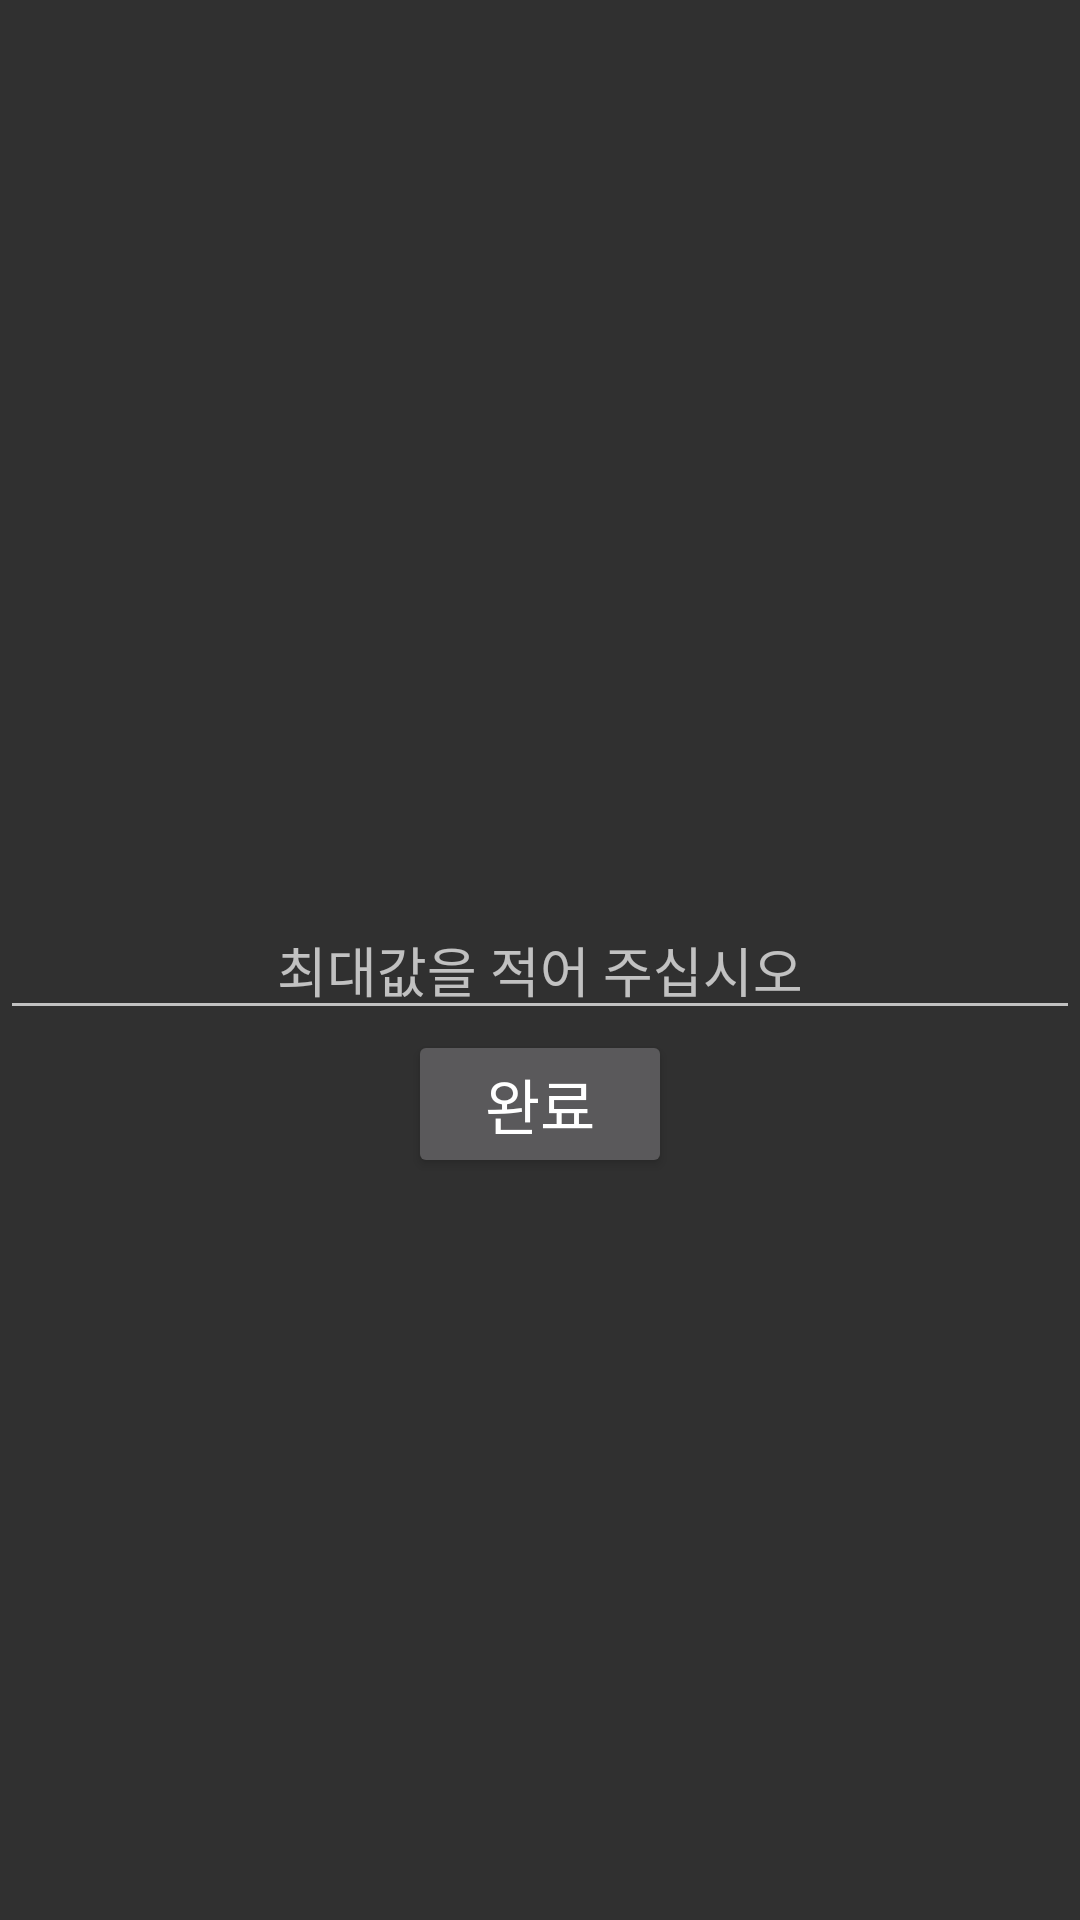

Here is an Android app screen rendered from its layout file. Give the layout XML and the strings, colors and styles it references.
<!-- AndroidManifest.xml: application theme Theme.AppCompat.NoActionBar -->
<!-- res/layout/activity_setnum.xml -->
<?xml version="1.0" encoding="utf-8"?>
<layout xmlns:android="http://schemas.android.com/apk/res/android"
    >

    <data>
        <variable
            name="viewmodelSetMaxNum"
            type="com.example.pick_up_game.viewModel.MainViewModel" />
    </data>

    <LinearLayout
        android:layout_width="match_parent"
        android:layout_height="match_parent"
        android:orientation="vertical">
    <EditText
        android:layout_width="match_parent"
        android:layout_height="wrap_content"
        android:hint="최대값을 적어 주십시오"
        android:layout_gravity="center"
        android:gravity="center"
        android:layout_marginTop="300dp"
        android:id="@+id/maxnum"
        />

    <Button
        android:layout_width="wrap_content"
        android:layout_height="wrap_content"
        android:text="완료"
        android:textSize="20dp"
        android:id="@+id/complete"
        android:layout_gravity="center"/>
        >
    </LinearLayout>
</layout>
<!-- resources referenced by this layout -->
<resources>

</resources>
